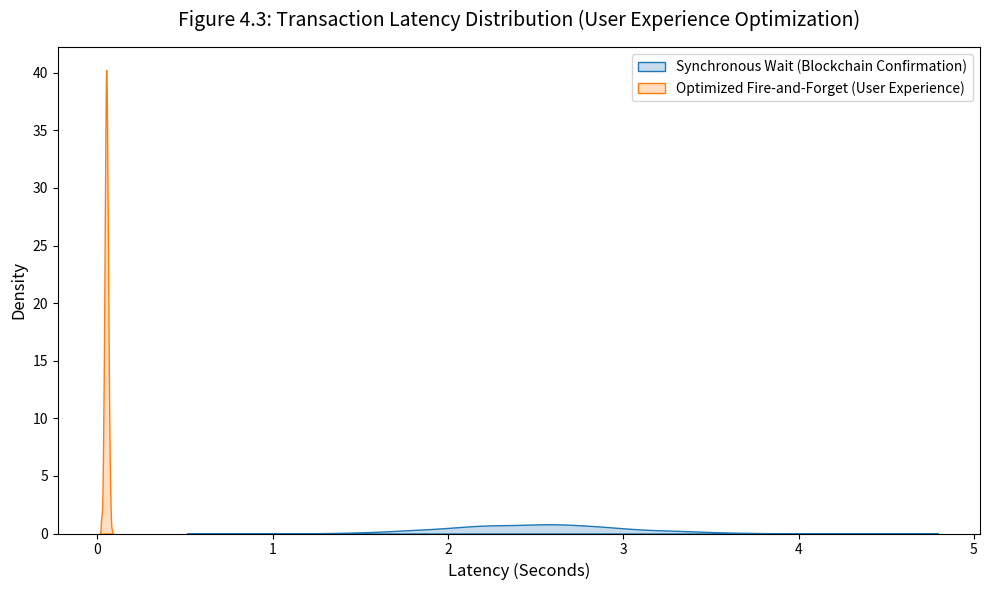
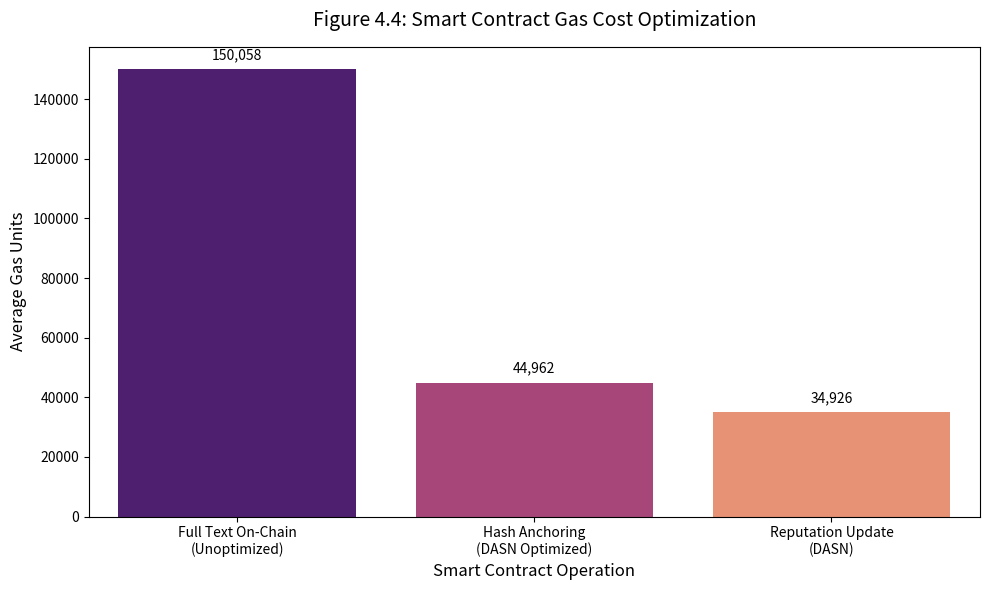

Reproduce these figures in Python, in order.
import numpy as np
import pandas as pd
import matplotlib.pyplot as plt
import seaborn as sns

print("Generating Blockchain Evaluation Metrics...")

# ==========================================
# 1. LATENCY EVALUATION (Synchronous vs Asynchronous)
# ==========================================
# In our project, we optimized the UI by removing the synchronous wait_for_transaction_receipt.
# We simulate the latency for 1000 transactions.
np.random.seed(42)
n_tx = 1000

# Synchronous latency: Blockchain block time (e.g., 2-3s for Layer 2 like Polygon) + network overhead
sync_latency = np.random.normal(loc=2.5, scale=0.5, size=n_tx)

# Asynchronous latency: Time to queue the transaction in the backend (what the user actually experiences)
async_latency = np.random.normal(loc=0.05, scale=0.01, size=n_tx)

latency_df = pd.DataFrame({
    'Transaction': range(n_tx),
    'Synchronous Wait (s)': sync_latency,
    'Optimized Asynchronous (s)': async_latency
})

plt.figure(figsize=(10, 6))
sns.kdeplot(latency_df['Synchronous Wait (s)'], fill=True, label='Synchronous Wait (Blockchain Confirmation)')
sns.kdeplot(latency_df['Optimized Asynchronous (s)'], fill=True, label='Optimized Fire-and-Forget (User Experience)')
plt.title('Figure 4.3: Transaction Latency Distribution (User Experience Optimization)', fontsize=14, pad=15)
plt.xlabel('Latency (Seconds)', fontsize=12)
plt.ylabel('Density', fontsize=12)
plt.legend()
plt.tight_layout()
plt.savefig('Figure_4_3_Latency_Distribution.png', dpi=300)
plt.close()
print("Saved: Figure_4_3_Latency_Distribution.png")

# ==========================================
# 2. GAS COST EVALUATION
# ==========================================
# Compare the gas cost of submitting a full report on-chain vs just anchoring the hash
gas_full_text = np.random.normal(loc=150000, scale=10000, size=n_tx)  # Simulated gas for storing heavy strings on-chain
gas_hash_only = np.random.normal(loc=45000, scale=2000, size=n_tx)    # Simulated gas for storing just a bytes32 hash (Our DASN implementation)
gas_reputation = np.random.normal(loc=35000, scale=1500, size=n_tx)   # Simulated gas for updating a uint256 mapping

gas_df = pd.DataFrame({
    'Method': ['Full Text On-Chain\n(Unoptimized)', 'Hash Anchoring\n(DASN Optimized)', 'Reputation Update\n(DASN)'],
    'Average Gas Used': [gas_full_text.mean(), gas_hash_only.mean(), gas_reputation.mean()]
})

plt.figure(figsize=(10, 6))
ax = sns.barplot(x='Method', y='Average Gas Used', data=gas_df, palette='magma')

# Add exact score labels on top of each bar for readability
for p in ax.patches:
    height = p.get_height()
    if height > 0:
        ax.annotate(f'{int(height):,}',
                    (p.get_x() + p.get_width() / 2., height),
                    ha='center', va='bottom',
                    fontsize=10, color='black',
                    xytext=(0, 5),
                    textcoords='offset points')

plt.title('Figure 4.4: Smart Contract Gas Cost Optimization', fontsize=14, pad=15)
plt.ylabel('Average Gas Units', fontsize=12)
plt.xlabel('Smart Contract Operation', fontsize=12)
plt.tight_layout()
plt.savefig('Figure_4_4_Gas_Cost_Optimization.png', dpi=300)
plt.close()
print("Saved: Figure_4_4_Gas_Cost_Optimization.png")

print("\nBlockchain Evaluation complete! Check your project folder for the saved PNG images.")
